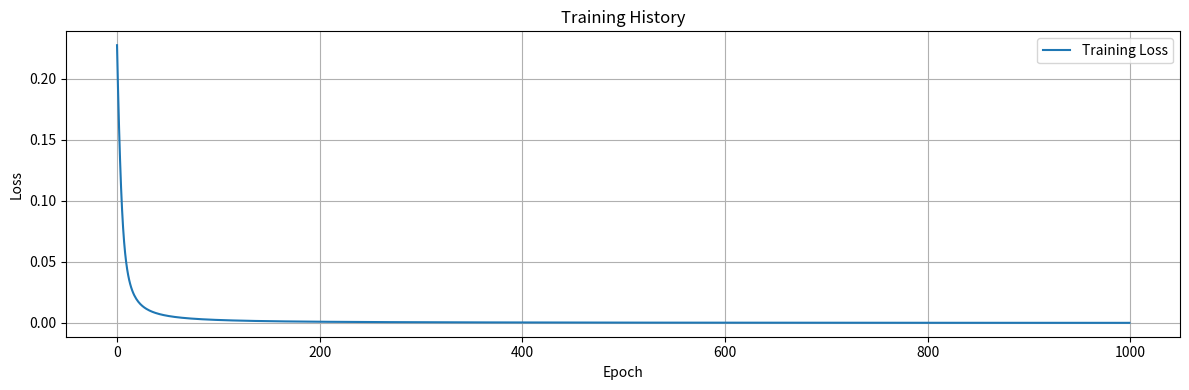

Source code (Python):
"""
钱箱传播 + 反向传播
bs/N： 一般用来表示批次的打搅，也就是一个批次中有多少的样本
"""
import sys
import numpy as np
import matplotlib.pyplot as plt

sys.stdout.reconfigure(encoding='utf-8')

class BPNeuralNetwork:
    def __init__(self, input_size=2, hidden_size=3, output_size=2, learning_rate=0.5):
        """
        初始化神经网络
        :param input_size: 输入层大小
        :param hidden_size: 隐藏层大小
        :param output_size: 输出层大小
        :param learning_rate: 学习率
        """
        # 网络结构参数
        self.input_size = input_size
        self.hidden_size = hidden_size
        self.output_size = output_size
        self.lr = learning_rate
        
        # 初始化权重和偏置
        self.w1 = np.random.randn(input_size, hidden_size) * 0.1
        self.b1 = np.zeros(hidden_size)
        self.w2 = np.random.randn(hidden_size, output_size) * 0.1
        self.b2 = np.zeros(output_size)
        
        # 记录训练历史
        self.losses = []
        self.train_history = {
            'losses': [],
            'accuracies': []
        }

    def sigmoid(self, x):
        """sigmoid激活函数"""
        return 1 / (1 + np.exp(-x))
    
    def sigmoid_derivative(self, x):
        """sigmoid导数"""
        return x * (1 - x)

    def forward(self, x, y=None):
        """
        前向传播
        :param x: 输入数据
        :param y: 目标值（训练时需要）
        :return: 根据是否提供y返回不同的值
        """
        # 保存中间值用于反向传播
        self.layer0 = x
        self.layer1 = np.dot(x, self.w1) + self.b1
        self.layer1_act = self.sigmoid(self.layer1)
        self.layer2 = np.dot(self.layer1_act, self.w2) + self.b2
        self.layer2_act = self.sigmoid(self.layer2)

        if y is not None:
            # 计算损失
            loss = 0.5 * np.sum((self.layer2_act - y) ** 2)
            
            # 计算梯度
            delta2 = (self.layer2_act - y) * self.sigmoid_derivative(self.layer2_act)
            w2_grad = np.dot(self.layer1_act.T, delta2)
            b2_grad = np.sum(delta2, axis=0)
            
            delta1 = np.dot(delta2, self.w2.T) * self.sigmoid_derivative(self.layer1_act)
            w1_grad = np.dot(self.layer0.T, delta1)
            b1_grad = np.sum(delta1, axis=0)
            
            return self.layer2_act, loss, (w1_grad, b1_grad, w2_grad, b2_grad)
        return self.layer2_act

    def train_step(self, x, y):
        """单步训练"""
        _, loss, gradients = self.forward(x, y)
        w1_grad, b1_grad, w2_grad, b2_grad = gradients
        
        # 更新权重和偏置
        self.w1 -= self.lr * w1_grad
        self.b1 -= self.lr * b1_grad
        self.w2 -= self.lr * w2_grad
        self.b2 -= self.lr * b2_grad
        
        return loss

    def train(self, x, y, epochs=1000, batch_size=None, verbose=True):
        """
        训练模型
        :param x: 训练数据
        :param y: 目标值
        :param epochs: 训练轮数
        :param batch_size: 批量大小
        :param verbose: 是否打印训练信息
        """
        for epoch in range(epochs):
            if batch_size:
                # 实现小批量训练
                indices = np.random.permutation(len(x))
                for i in range(0, len(x), batch_size):
                    batch_idx = indices[i:i+batch_size]
                    loss = self.train_step(x[batch_idx], y[batch_idx])
            else:
                loss = self.train_step(x, y)
            
            self.losses.append(loss)
            
            if verbose and epoch % 100 == 0:
                print(f"Epoch {epoch}, Loss: {loss:.6f}")
        
        return self.losses

    def predict(self, x):
        """预测"""
        return self.forward(x)
    
    def evaluate(self, x, y):
        """评估模型"""
        predictions = self.predict(x)
        loss = 0.5 * np.sum((predictions - y) ** 2)
        return {
            'loss': loss,
            'predictions': predictions
        }

    def plot_training_history(self):
        """绘制训练历史"""
        plt.figure(figsize=(12, 4))
        
        # 绘制损失曲线
        plt.subplot(1, 1, 1)
        plt.plot(self.losses, label='Training Loss')
        plt.title('Training History')
        plt.xlabel('Epoch')
        plt.ylabel('Loss')
        plt.legend()
        plt.grid(True)
        
        plt.tight_layout()
        plt.show()

def main():
    # 生成示例数据
    x = np.asarray([[5.0, 10.0]])
    y = np.asarray([[0.01, 0.99]])
    
    # 创建并训练模型
    model = BPNeuralNetwork(
        input_size=2,
        hidden_size=3,
        output_size=2,
        learning_rate=0.5
    )
    
    # 训练模型
    model.train(x, y, epochs=1000, verbose=True)
    
    # 评估模型
    results = model.evaluate(x, y)
    print("\n评估结果:")
    print(f"预测值: {results['predictions']}")
    print(f"目标值: {y}")
    print(f"最终损失: {results['loss']:.6f}")
    
    # 绘制训练历史
    model.plot_training_history()

if __name__ == '__main__':
    main()
